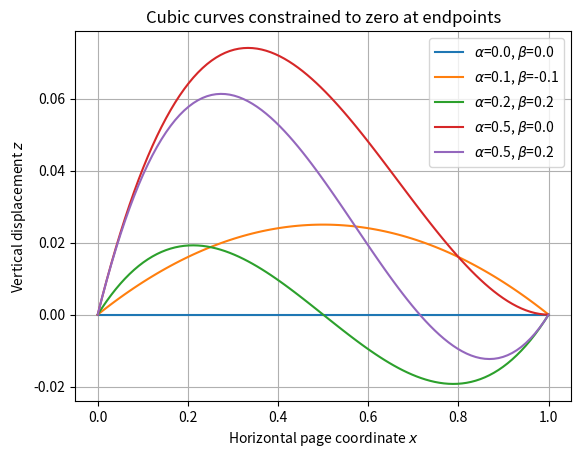

Here is the Python script that generated this plot:
# -*- coding: utf-8 -*-
from __future__ import unicode_literals
import numpy as np
import matplotlib.pyplot as plt

slopes = [
    (0.0, 0.0),
    (0.1, -0.1),
    (0.2,  0.2),
    (0.5,  0.0),
    (0.5,  0.2),
]

x = np.linspace(0, 1, 100)

for alpha, beta in slopes:
    poly = np.array([
        alpha + beta,
        -2*alpha - beta,
        alpha,
        0])
    y = np.polyval(poly, x)
    plt.plot(x, y, label=r'$\alpha$={:.1f}, $\beta$={:.1f}'.format(alpha, beta))

plt.legend()
plt.grid('on')
plt.xlabel('Horizontal page coordinate $x$')
plt.ylabel('Vertical displacement $z$')
plt.title('Cubic curves constrained to zero at endpoints')
plt.savefig('cubic_splines.png')
plt.show()
